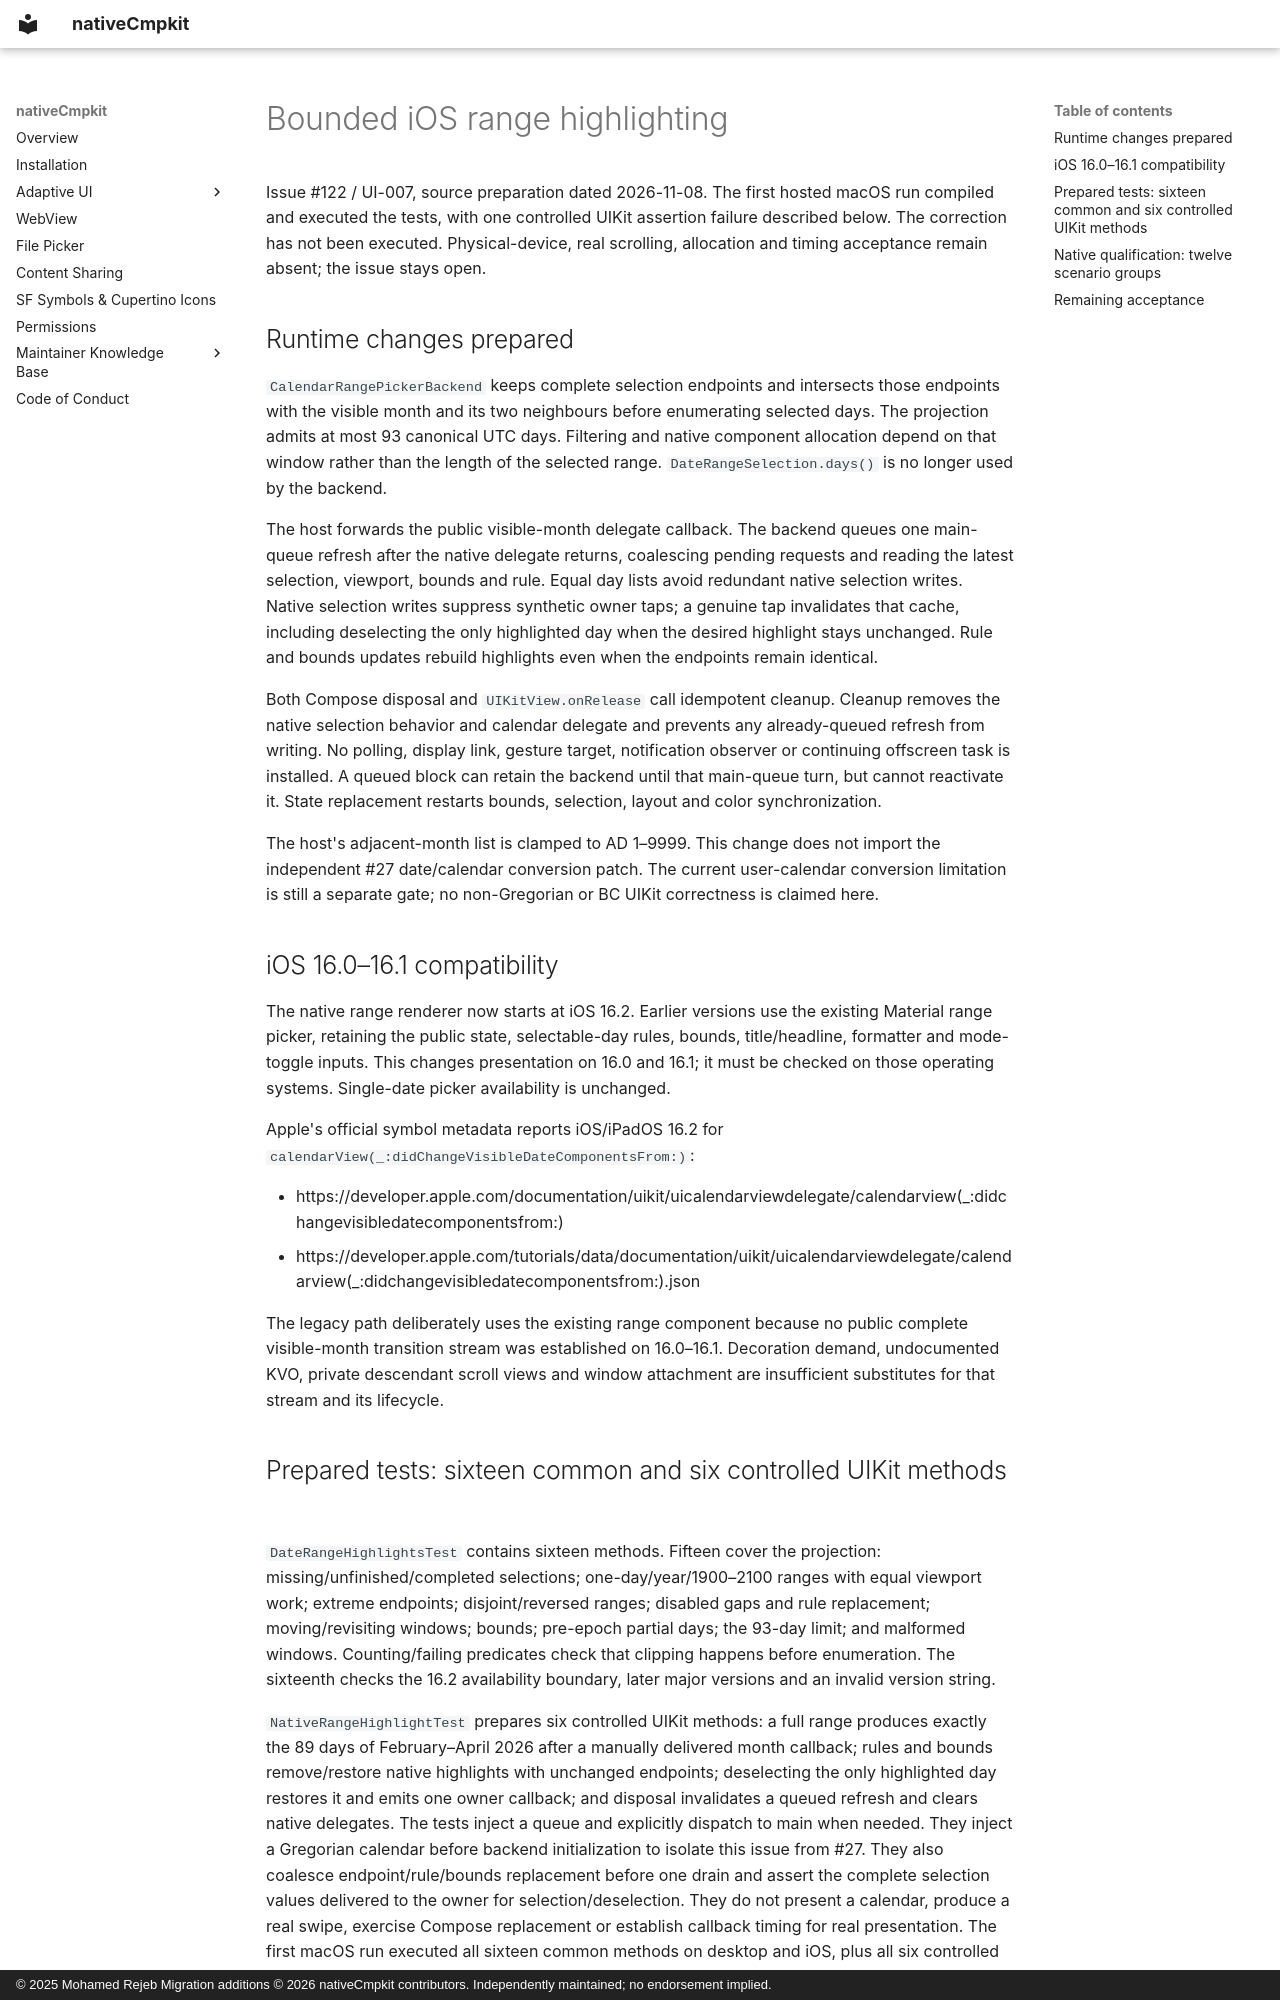

repository: Apdelrahman1911/nativeCmpkit · page: testing/ios-range-highlighting/index.html · generator: mkdocs · copyright: © 2025 Mohamed Rejeb Migration additions © 2026 nativeCmpkit contributors. Independently maintained; no endorsement implied.

# Bounded iOS range highlighting

Issue #122 / UI-007, source preparation dated 2026-11-08. The first hosted
macOS run compiled and executed the tests, with one controlled UIKit assertion
failure described below. The correction has not been executed. Physical-device,
real scrolling, allocation and timing acceptance remain absent; the issue stays open.

## Runtime changes prepared

`CalendarRangePickerBackend` keeps complete selection endpoints and intersects
those endpoints with the visible month and its two neighbours before enumerating
selected days. The projection admits at most 93 canonical UTC days. Filtering
and native component allocation depend on that window rather than the length of
the selected range. `DateRangeSelection.days()` is no longer used by the backend.

The host forwards the public visible-month delegate callback. The backend queues
one main-queue refresh after the native delegate returns, coalescing pending
requests and reading the latest selection, viewport, bounds and rule. Equal day
lists avoid redundant native selection writes. Native selection writes suppress
synthetic owner taps; a genuine tap invalidates that cache, including deselecting
the only highlighted day when the desired highlight stays unchanged. Rule and
bounds updates rebuild highlights even when the endpoints remain identical.

Both Compose disposal and `UIKitView.onRelease` call idempotent cleanup. Cleanup
removes the native selection behavior and calendar delegate and prevents any
already-queued refresh from writing. No polling, display link, gesture target,
notification observer or continuing offscreen task is installed. A queued block
can retain the backend until that main-queue turn, but cannot reactivate it.
State replacement restarts bounds, selection, layout and color synchronization.

The host's adjacent-month list is clamped to AD 1–9999. This change does not import
the independent #27 date/calendar conversion patch. The current user-calendar
conversion limitation is still a separate gate; no non-Gregorian or BC UIKit
correctness is claimed here.

## iOS 16.0–16.1 compatibility

The native range renderer now starts at iOS 16.2. Earlier versions use the
existing Material range picker, retaining the public state, selectable-day
rules, bounds, title/headline, formatter and mode-toggle inputs. This changes
presentation on 16.0 and 16.1; it must be checked on those operating systems.
Single-date picker availability is unchanged.

Apple's official symbol metadata reports iOS/iPadOS 16.2 for
`calendarView(_:didChangeVisibleDateComponentsFrom:)`:

- https://developer.apple.com/documentation/uikit/uicalendarviewdelegate/calendarview(_:didchangevisibledatecomponentsfrom:)
- https://developer.apple.com/tutorials/data/documentation/uikit/uicalendarviewdelegate/calendarview(_:didchangevisibledatecomponentsfrom:).json

The legacy path deliberately uses the existing range component because no
public complete visible-month transition stream was established on 16.0–16.1.
Decoration demand, undocumented KVO, private descendant scroll views and window
attachment are insufficient substitutes for that stream and its lifecycle.
